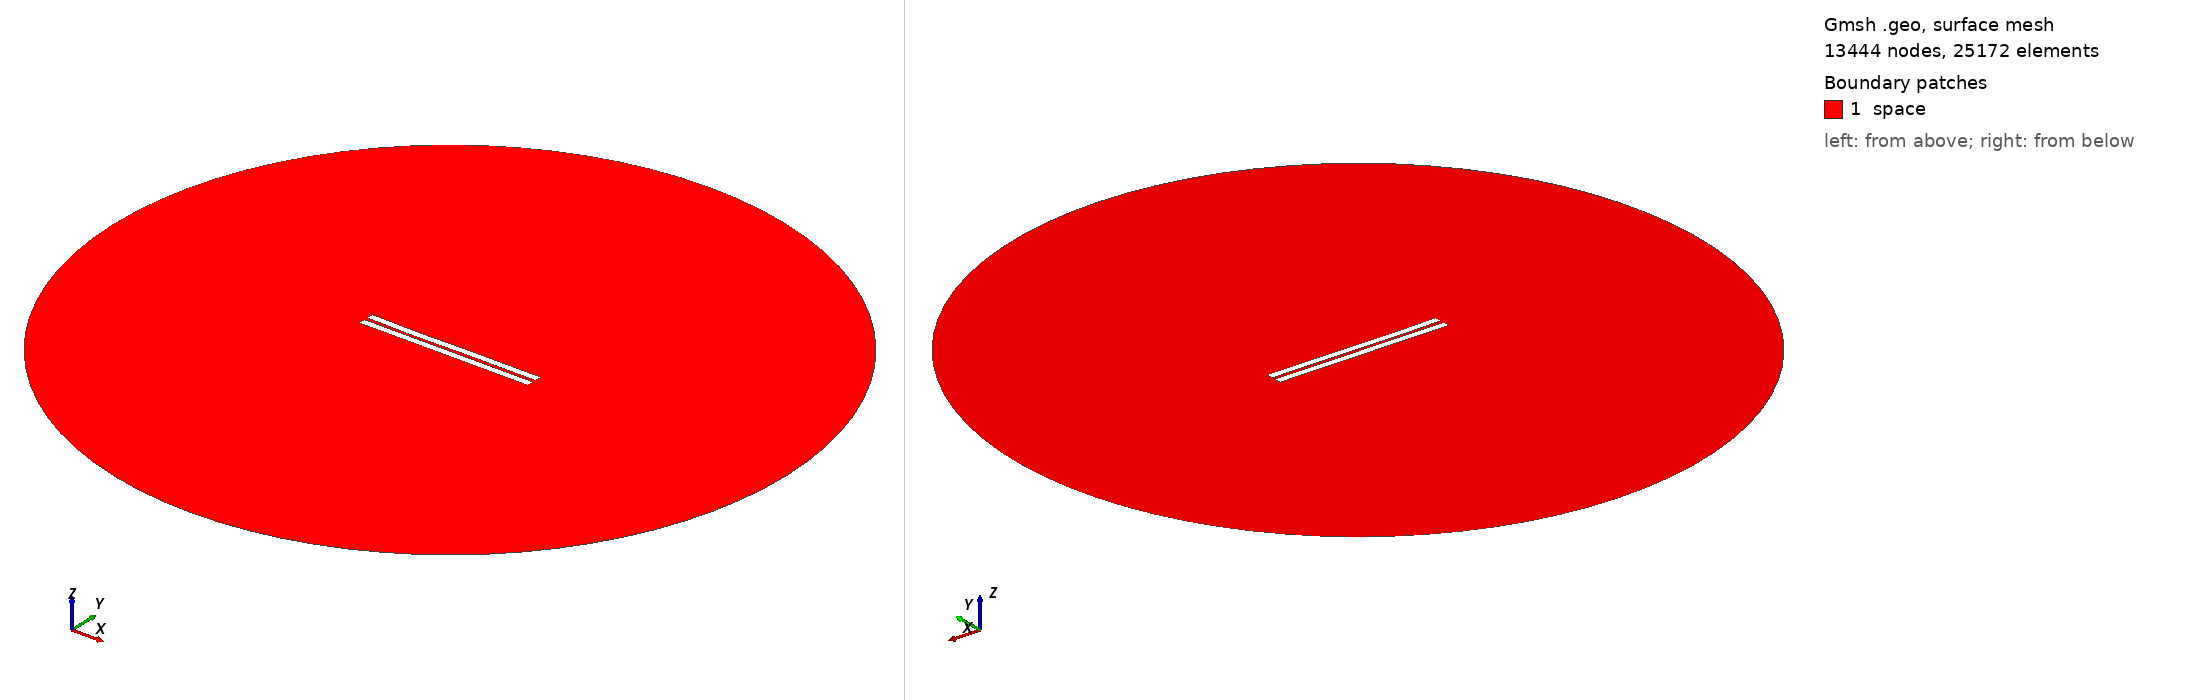

Gmsh geometry script, surface-meshed: 13444 nodes, 25172 surface elements. Boundary patches (legend numbers): 1 space. Left view from above one corner, right view from below the opposite corner. Legend entries are the model's physical surfaces. The drawing asked Gmsh for element sizes between 1% and 20% of the model's largest extent; the script's own settings can give other sizes.

=== 1877.geo (drawn) ===
//---------------------------------------
// Geometry kernel
//---------------------------------------

SetFactory("OpenCASCADE");



//---------------------------------------
// Parameters of the geometry
//---------------------------------------

// Overetch of the upper plate
overetch = 0.0;

// Distance between the plates
distance = 2.25;

// Discretization over the x axis (for the deformation)
nx = 50; 

// Length of the plate
L = 100 - overetch; 

// Number of modes
n = 4; 

// 1st mode coefficient
coeff(1) = -0.15;
beta(1) = 0.596864 * 3.1415926535 / L;

// 2nd mode coefficient
coeff(2) = -0.15;
beta(2) = 1.49418 * 3.1415926535 / L;

// 3rd mode coefficient
coeff(3) = -0.15;
beta(3) = 2.50025 * 3.1415926535 / L;

// 4th mode coefficient
coeff(4) = -0.075;
beta(4) = 3.49999 * 3.1415926535 / L;



//---------------------------------------
// Upper plate (deformed rectangle)
//---------------------------------------

// Coordiantes of the upper plate
xmin = -50;
xmax = 50 - overetch;

// Height of the upper plate
yheight = 4 - 2 * overetch;

// Indexes of the points
UpperID[] = {};
LowerID[] = {};
LeftID[] = {};
RightID[] = {};

// Point index
p = 1;

// Horizontal edges
For i In {1:nx}
    x = xmin + (i-1)*(xmax - xmin)/(nx-1);

    y_bottom = distance / 2 + overetch;
    For j In {1:n}
        C = (Cosh(beta(j)*L) + Cos(beta(j)*L)) / (Sinh(beta(j)*L) + Sin(beta(j)*L));
        y_bottom  = y_bottom + coeff(j) * (Cosh(beta(j)*(x+50)) - Cos(beta(j)*(x+50)) - C * (Sinh(beta(j)*(x+50)) - Sin(beta(j)*(x+50))));
    EndFor

    y_top = y_bottom + yheight;

    Point(p) = {x, y_top, 0, 1.0};
    UpperID[i] = p;
    p = p + 1;

    Point(p) = {x, y_bottom, 0, 1.0};
    LowerID[i] = p;
    p = p + 1;
EndFor

// Create point lists
UpperPts[] = {}; LowerPts[] = {};
For i In {1:nx}
  UpperPts[] += {UpperID[i]};
  LowerPts[] += {LowerID[i]};
EndFor

// Build splines
Spline(1) = {UpperPts[]};
Spline(2) = {LowerPts[]};
Line(3) = {LowerPts[nx-1], UpperPts[nx-1]};
Line(4) = {LowerPts[0], UpperPts[0]};

// Build the plane surface
Curve Loop(1) = {2, 3, -1, -4};
Plane Surface(1) = {1};



//---------------------------------------
// Lower plate (rectangle)
//---------------------------------------

// Vertices
Point(1001) = {-50, -1, 0, 1.0};
Point(1002) = { 50, -1, 0, 1.0};
Point(1003) = { 50,  -5, 0, 1.0};
Point(1004) = {-50,  -5, 0, 1.0};

// Edges
Line(5) = {1001, 1002};
Line(6) = {1002, 1003};
Line(7) = {1003, 1004};
Line(8) = {1004, 1001};

// Plane surface
Line Loop(2) = {5, 6, 7, 8};
Plane Surface(2) = {2}; 



//---------------------------------------
// Outer (fictious) boundary
//---------------------------------------

// Points
Point(1005) = {0, 0, 0};       // Center
Point(1006) = {200, 0, 0};     // Start point
Point(1007) = {0, 200, 0};     // 90 degrees
Point(1008) = {-200, 0, 0};    // 180 degrees
Point(1009) = {0, -200, 0};    // 270 degrees

// Circle arcs (each needs start, center, end)
Circle(9) = {1006, 1005, 1007};
Circle(10) = {1007, 1005, 1008};
Circle(11) = {1008, 1005, 1009};
Circle(12) = {1009, 1005, 1006};

// Plane surface for the entire domain
Curve Loop(3) = {9, 10, 11, 12};
Surface(3) = {3};

// Subtract the plates from the whole domain to obtain the actual domain where we want to solve the equations
BooleanDifference{ Surface{3}; Delete; }{ Surface{1}; Surface{2}; Delete; }




//---------------------------------------
// Transfinite Lines/Curves
//---------------------------------------

// Set the number of points on the boundaries
r = 7;

// Plates
Transfinite Curve {1, 2} = 50*r Using Progression 1;
Transfinite Curve {3, 4} = 2*r Using Progression 1;
Transfinite Line {5, 7} = 50*r Using Progression 1;
Transfinite Line {6, 8} = 2*r Using Progression 1;

// Outer boundary
Transfinite Line {9, 10, 11, 12} = 20 Using Progression 1;



//---------------------------------------
// Physical groups
//---------------------------------------                

// Physical curves (boundaries)
Physical Line("force_segment", 10) = {2};
Physical Line("upper_plate", 11) = {1, 3, 4};
Physical Line("lower_plate", 12) = {5, 6, 7, 8};
Physical Line("boundary", 20) = {9, 10, 11, 12};

// Physical Surfaces
Physical Surface("space", 30) = {3};



//---------------------------------------
// 6. Generate the Mesh
//---------------------------------------

// 2D mesh generation
Mesh 2;
